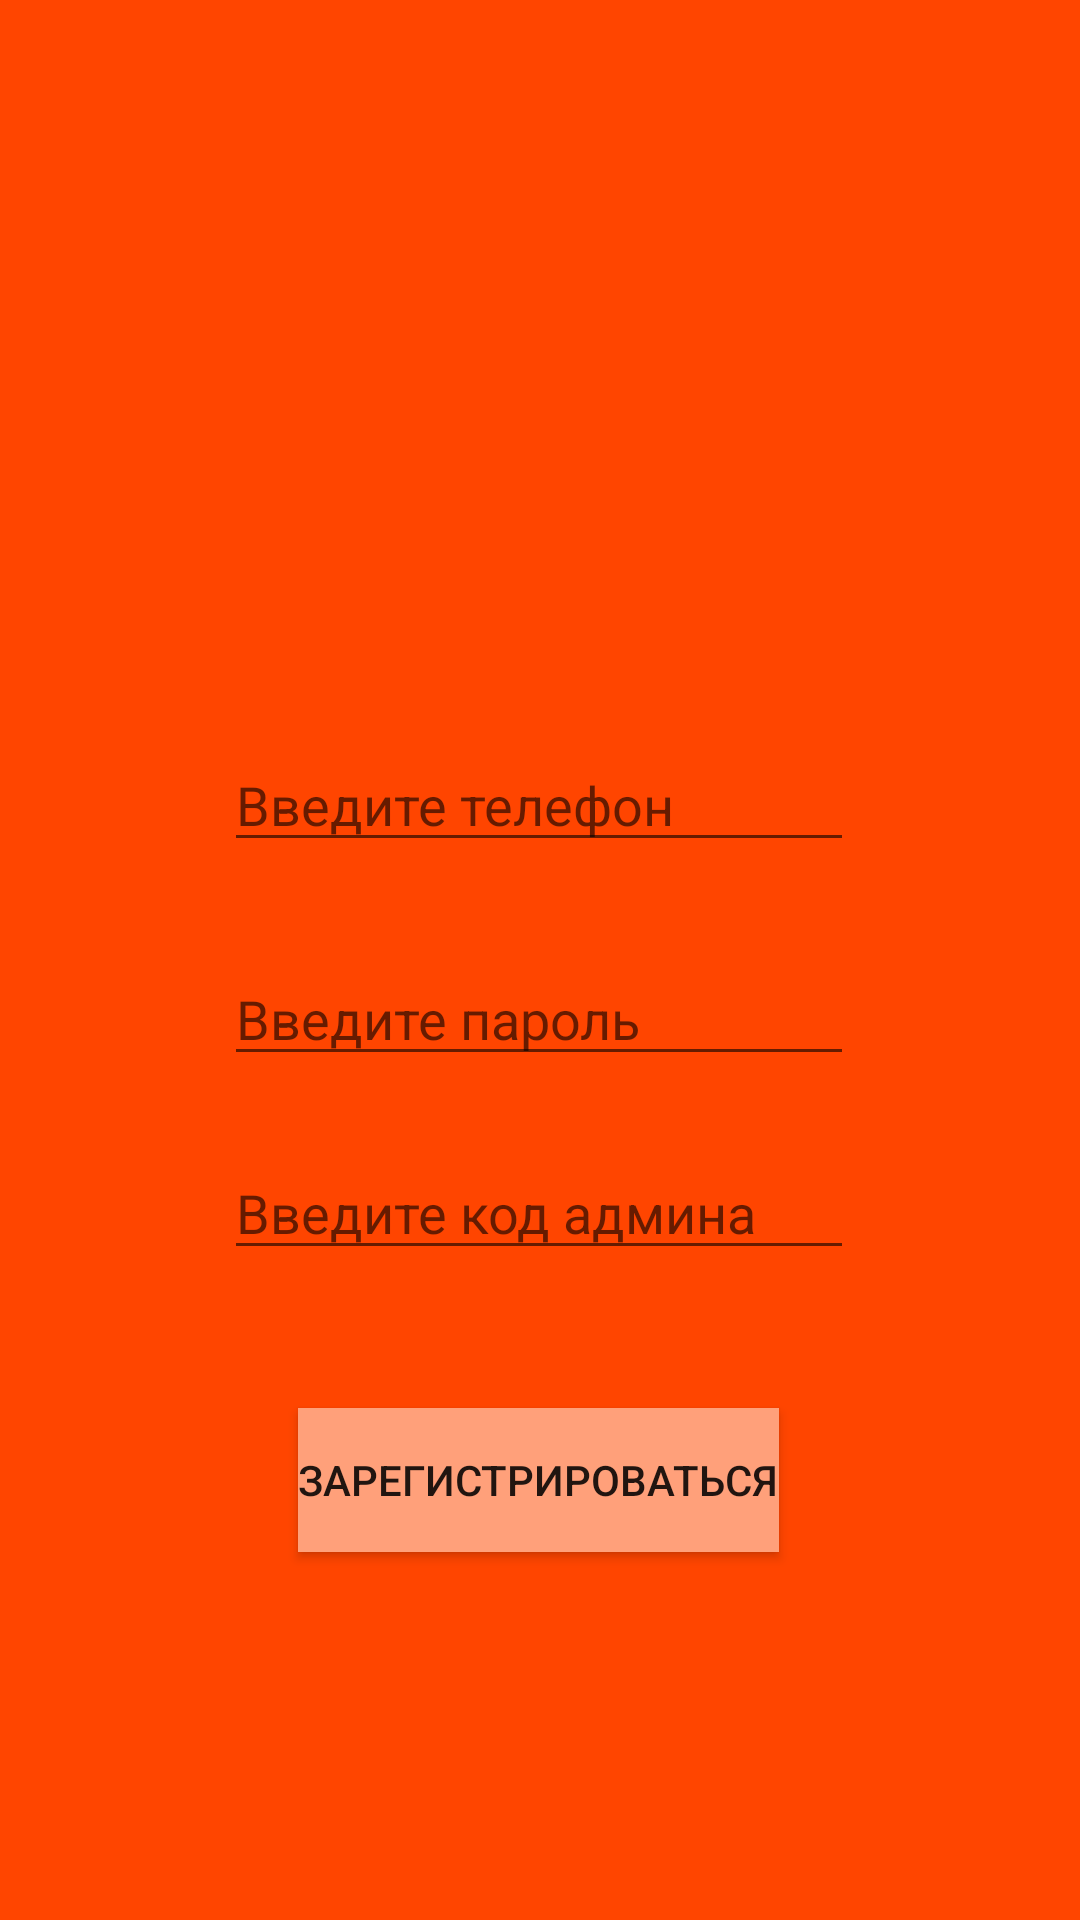

This screen was rendered from an Android layout file. Write that file and the resources it references.
<!-- AndroidManifest.xml: application theme Theme.AppCompat.DayNight.NoActionBar -->
<!-- res/layout/activity_registration.xml -->
<?xml version="1.0" encoding="utf-8"?>
<androidx.constraintlayout.widget.ConstraintLayout xmlns:android="http://schemas.android.com/apk/res/android"
    xmlns:app="http://schemas.android.com/apk/res-auto"
    xmlns:tools="http://schemas.android.com/tools"
    android:layout_width="match_parent"
    android:layout_height="match_parent"
    android:background="#FF4500"
    tools:context=".view.Registr">

    <EditText
        android:id="@+id/regPhone"
        android:layout_width="wrap_content"
        android:layout_height="wrap_content"
        android:ems="10"
        android:hint="Введите телефон"
        android:inputType="textPersonName"
        app:layout_constraintBottom_toBottomOf="parent"
        app:layout_constraintEnd_toEndOf="parent"
        app:layout_constraintHorizontal_bias="0.497"
        app:layout_constraintStart_toStartOf="parent"
        app:layout_constraintTop_toTopOf="parent"
        app:layout_constraintVertical_bias="0.411" />

    <EditText
        android:id="@+id/regPass"
        android:layout_width="wrap_content"
        android:layout_height="wrap_content"
        android:ems="10"
        android:hint="Введите пароль"
        android:inputType="textPersonName"
        app:layout_constraintBottom_toBottomOf="parent"
        app:layout_constraintEnd_toEndOf="parent"
        app:layout_constraintHorizontal_bias="0.497"
        app:layout_constraintStart_toStartOf="parent"
        app:layout_constraintTop_toTopOf="parent"
        app:layout_constraintVertical_bias="0.53" />

    <EditText
        android:id="@+id/regCode"
        android:layout_width="wrap_content"
        android:layout_height="wrap_content"
        android:ems="10"
        android:hint="Введите код админа"
        android:inputType="number"
        app:layout_constraintBottom_toBottomOf="parent"
        app:layout_constraintEnd_toEndOf="parent"
        app:layout_constraintHorizontal_bias="0.497"
        app:layout_constraintStart_toStartOf="parent"
        app:layout_constraintTop_toTopOf="parent"
        app:layout_constraintVertical_bias="0.638" />

    <Button
        android:id="@+id/regReg"
        android:layout_width="wrap_content"
        android:layout_height="wrap_content"
        android:text="Зарегистрироваться"
        android:background="#FFA07A"
        app:layout_constraintBottom_toBottomOf="parent"
        app:layout_constraintEnd_toEndOf="parent"
        app:layout_constraintHorizontal_bias="0.498"
        app:layout_constraintStart_toStartOf="parent"
        app:layout_constraintTop_toTopOf="parent"
        app:layout_constraintVertical_bias="0.793" />
</androidx.constraintlayout.widget.ConstraintLayout>
<!-- resources referenced by this layout -->
<resources>

</resources>
